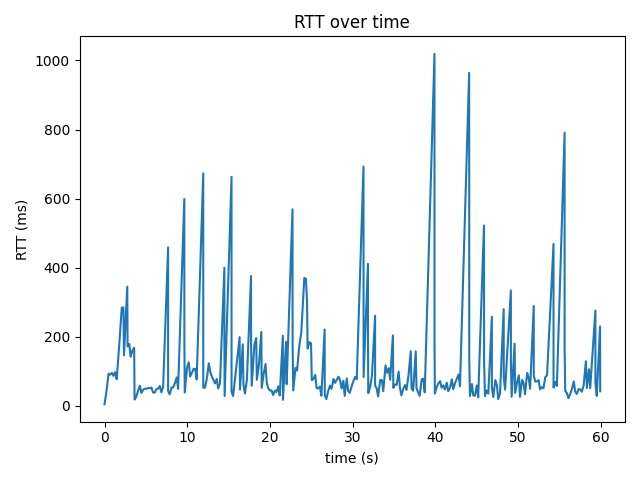

The file beside this chart, header and first rows:
time_s, rtt_ms
0.0, 4.75
0.239, 42.3
0.49, 93.1
0.688, 90.2
0.894, 95.4
1.086, 86.7
1.298, 97.4
1.478, 77.0
1.776, 175.0
2.086, 284.0
2.292, 285.0
2.354, 146.0
2.753, 345.0
2.788, 172.0
2.996, 179.0
3.159, 142.0
3.377, 160.0
3.587, 168.0
3.637, 18.3
3.846, 26.6
4.065, 44.2
4.28, 58.4
4.459, 37.3
4.669, 46.4
4.874, 50.0
5.073, 49.0
5.276, 51.9
5.476, 50.6
5.678, 53.2
5.865, 39.0
6.064, 38.0
6.275, 48.4
6.478, 49.7
6.686, 57.4
6.869, 39.2
7.086, 55.1
7.69, 459.0
7.69, 251.0
7.69, 43.0
7.881, 33.2
8.101, 53.2
8.3, 53.0
8.514, 65.9
8.731, 82.5
8.898, 49.3
9.648, 599.0
9.655, 400.0
9.656, 192.0
9.702, 38.6
9.974, 110.0
10.19, 126.0
10.35, 84.8
10.56, 95.3
10.77, 107.0
10.97, 107.0
11.14, 76.5
11.94, 673.0
11.94, 468.0
11.94, 260.0
11.94, 52.4
... 230 more rows
